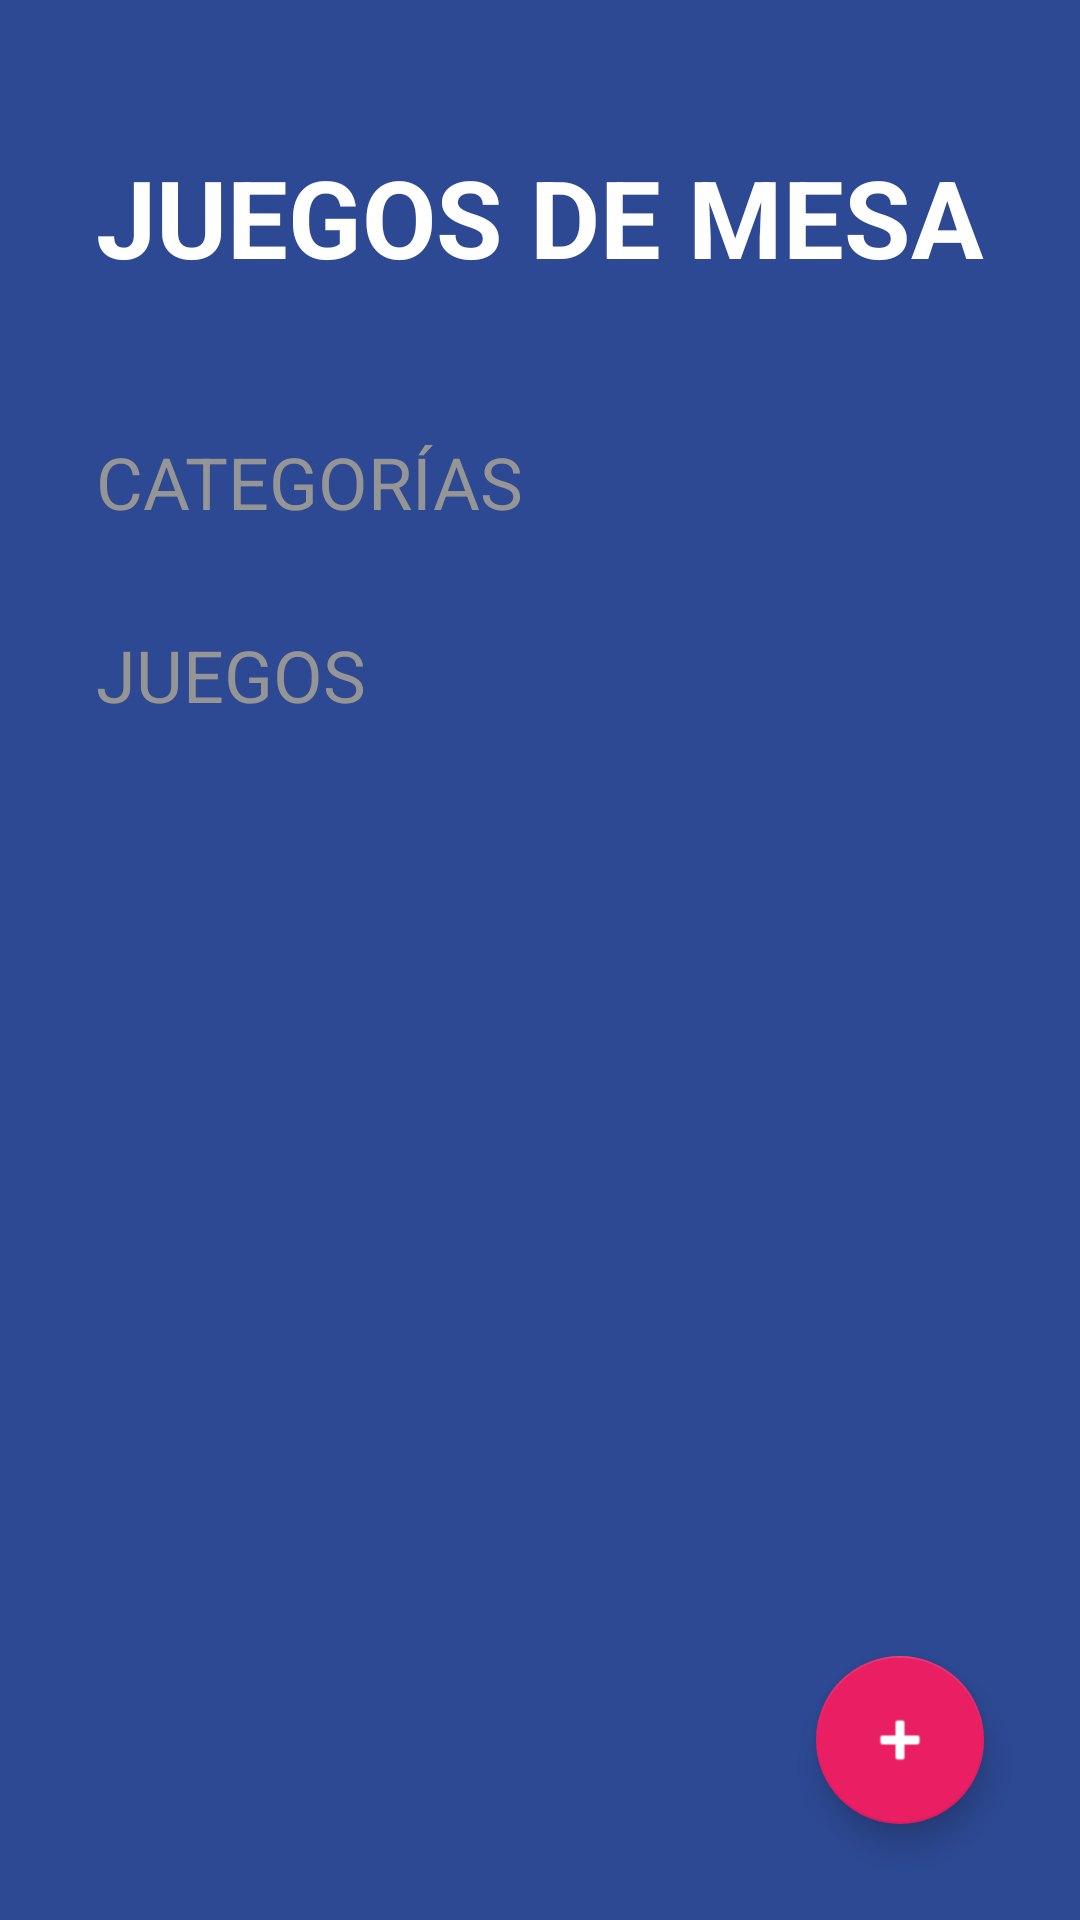

Write the Android layout XML for this screen, with the resource values it uses.
<!-- AndroidManifest.xml: activity theme Theme.BoardgamesApp -->
<!-- res/layout/activity_boardgames.xml -->
<?xml version="1.0" encoding="utf-8"?>
<FrameLayout
    xmlns:android="http://schemas.android.com/apk/res/android"
    xmlns:app="http://schemas.android.com/apk/res-auto"
    xmlns:tools="http://schemas.android.com/tools"
    android:layout_height="match_parent"
    android:layout_width="match_parent">

    <LinearLayout
        android:id="@+id/main"
        android:layout_width="match_parent"
        android:layout_height="match_parent"
        android:background="@color/bgapp_background_app"
        android:orientation="vertical"
        tools:context=".BoardgamesApp.BoardgamesActivity">

        <TextView
            android:layout_width="wrap_content"
            android:layout_height="wrap_content"
            android:layout_marginHorizontal="32dp"
            android:layout_marginVertical="48dp"
            android:text="@string/boardgames"
            android:textAllCaps="true"
            android:textColor="@color/white"
            android:textSize="36sp"
            android:textStyle="bold" />

        <TextView
            style="@style/BoardgamesSubtitle"
            android:layout_width="wrap_content"
            android:layout_height="wrap_content"
            android:text="@string/categories" />

        <androidx.recyclerview.widget.RecyclerView
            android:id="@+id/rvCategories"
            android:layout_width="match_parent"
            android:layout_height="wrap_content" />

        <TextView
            style="@style/BoardgamesSubtitle"
            android:layout_width="wrap_content"
            android:layout_height="wrap_content"
            android:layout_marginTop="32dp"
            android:text="@string/games" />

        <androidx.recyclerview.widget.RecyclerView
            android:id="@+id/rvGames"
            android:layout_width="match_parent"
            android:layout_height="wrap_content"
            android:layout_marginHorizontal="32dp"
            android:layout_marginTop="16dp" />

    </LinearLayout>

    <com.google.android.material.floatingactionbutton.FloatingActionButton
        android:id="@+id/fabAddGame"
        android:layout_width="wrap_content"
        android:layout_height="wrap_content"
        android:layout_gravity="bottom|end"
        android:layout_margin="32dp"
        android:src="@android:drawable/ic_input_add"
        android:contentDescription="Añade un juego"
        app:backgroundTint="@color/bgapp_accent"
        app:tint="@color/white"/>

</FrameLayout>
<!-- resources referenced by this layout -->
<resources>
  <color name="bgapp_accent">#E91E63</color>
  <color name="bgapp_background_app">#FF2D4993</color>
  <color name="white">#FFFFFFFF</color>
  <string name="boardgames">Juegos de mesa</string>
  <string name="categories">Categorías</string>
  <string name="games">Juegos</string>
  <style name="BoardgamesSubtitle">
          <item name="textAllCaps">true</item>
          <item name="android:textSize">24sp</item>
          <item name="android:textColor">@color/bgapp_subtitle_text</item>
          <item name="android:layout_marginHorizontal" tools:targetApi="o">32dp</item>
      </style>
  <style name="Theme.BoardgamesApp" parent="Theme.MaterialComponents.DayNight.NoActionBar">
          <item name="colorPrimary">@color/purple_500</item>
          <item name="colorPrimaryVariant">@color/purple_700</item>
          <item name="colorOnPrimary">@color/white</item>
          <item name="colorSecondary">@color/teal_200</item>
          <item name="colorSecondaryVariant">@color/teal_700</item>
          <item name="colorOnSecondary">@color/black</item>
          <item name="android:statusBarColor">@color/bgapp_background_app</item>
      </style>
  <color name="bgapp_subtitle_text">#959595</color>
  <color name="purple_500">#FF6200EE</color>
  <color name="purple_700">#FF3700B3</color>
  <color name="teal_200">#FF03DAC5</color>
  <color name="teal_700">#FF018786</color>
  <color name="black">#FF000000</color>
</resources>
